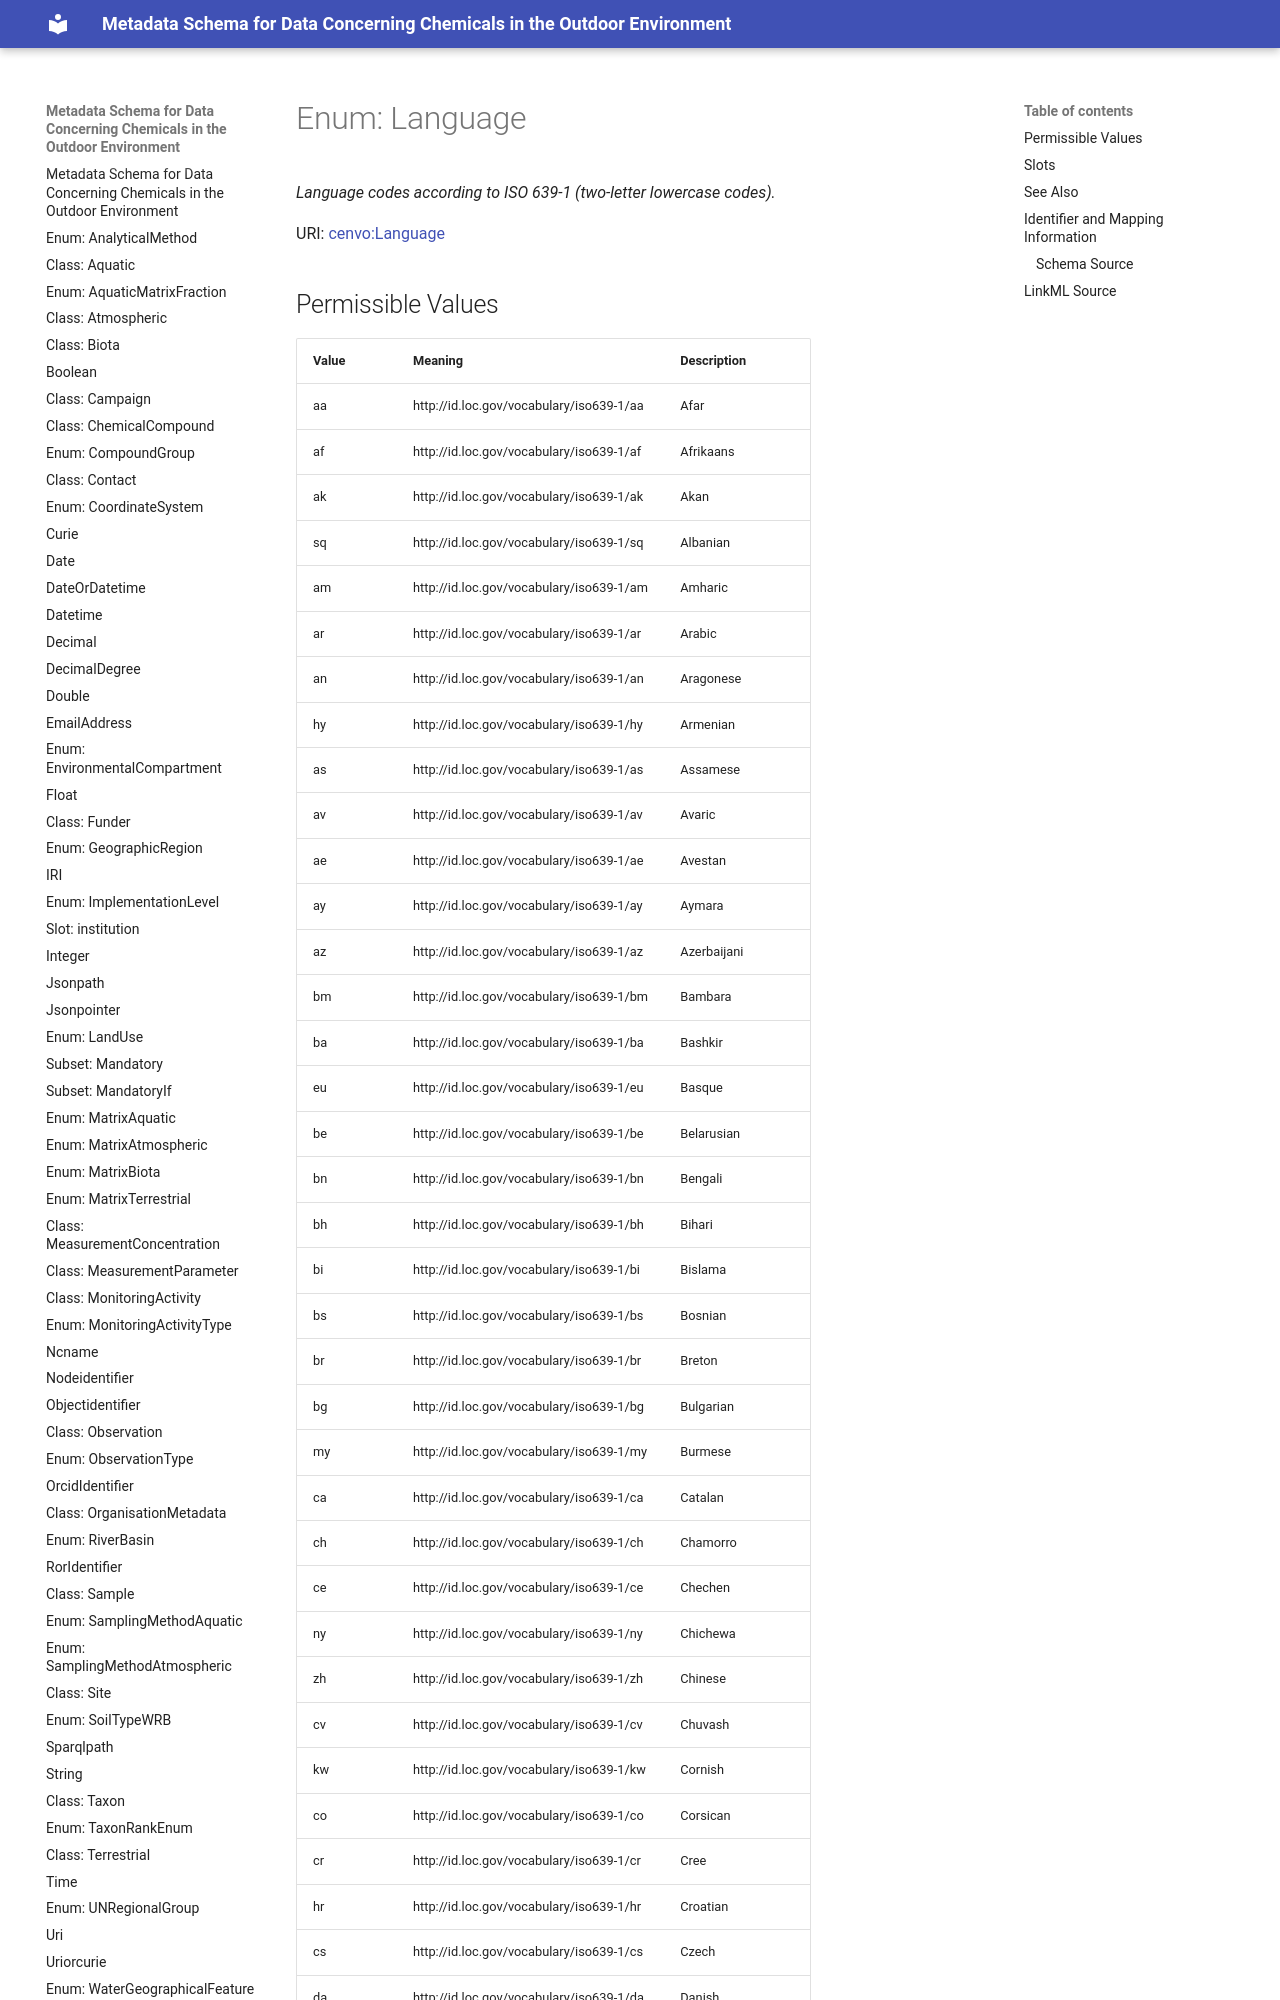

repository: eu-parc/schema_chemicalsOutdoorEnvironment · page: language/index.html · generator: mkdocs

---
search:
  boost: 2.0
---


# Enum: Language 




_Language codes according to ISO 639-1 (two-letter lowercase codes)._



<div data-search-exclude markdown="1">

URI: [cenvo:Language](https://w3id.org/chemical-exposome/terms/Language)
